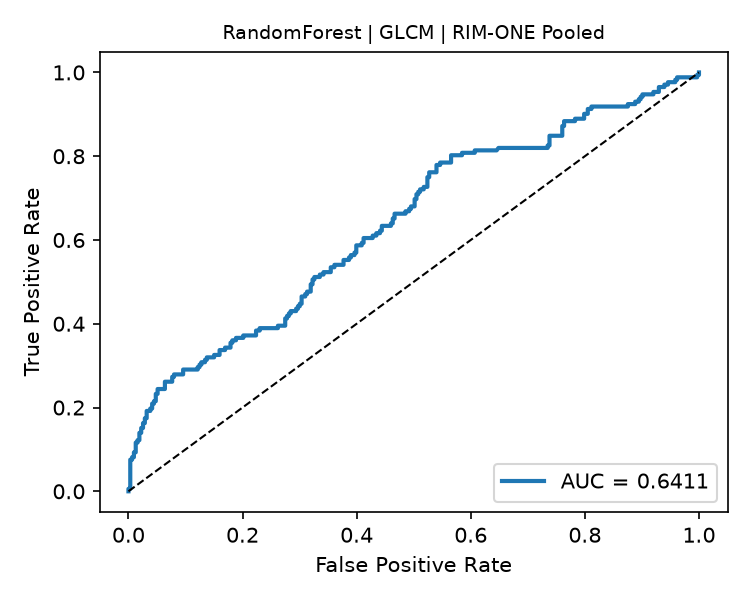

The file beside this chart, header and first rows:
fpr, tpr, threshold
0.0, 0.0, inf
0.0, 0.005814, 0.8147
0.003195, 0.005814, 0.8028
0.003195, 0.07558, 0.6899
0.00639, 0.07558, 0.6863
0.00639, 0.0814, 0.6839
0.009585, 0.0814, 0.6812
0.009585, 0.09302, 0.672
0.01278, 0.09302, 0.6701
0.01278, 0.1163, 0.6636
0.01597, 0.1163, 0.6633
0.01597, 0.1221, 0.6597
0.01917, 0.1221, 0.6576
0.01917, 0.1395, 0.6533
0.02236, 0.1395, 0.6524
0.02236, 0.1512, 0.6507
0.02556, 0.1512, 0.6475
0.02556, 0.1628, 0.6449
0.02875, 0.1628, 0.6434
0.02875, 0.1744, 0.6406
0.03195, 0.1744, 0.6396
0.03195, 0.1919, 0.6359
0.03834, 0.1919, 0.6346
0.03834, 0.1977, 0.6338
0.04153, 0.1977, 0.6332
0.04153, 0.2093, 0.632
0.04473, 0.2093, 0.6304
0.04473, 0.2151, 0.627
0.04792, 0.2151, 0.627
0.04792, 0.2326, 0.6212
0.05112, 0.2326, 0.6207
0.05112, 0.2442, 0.6165
0.0639, 0.2442, 0.611
0.0639, 0.2616, 0.6057
0.07668, 0.2616, 0.6017
0.07668, 0.2733, 0.6005
0.07987, 0.2733, 0.5994
0.07987, 0.2791, 0.5993
0.09585, 0.2791, 0.5954
0.09585, 0.2907, 0.595
0.1214, 0.2907, 0.5916
0.1214, 0.2965, 0.5903
0.1246, 0.2965, 0.59
0.1246, 0.3023, 0.5884
0.1278, 0.3023, 0.5869
0.1278, 0.3081, 0.5868
0.1342, 0.3081, 0.5855
0.1342, 0.314, 0.5855
0.1374, 0.314, 0.5839
0.1374, 0.3198, 0.5829
0.1502, 0.3198, 0.5805
0.1502, 0.3256, 0.5799
0.1597, 0.3256, 0.5785
0.1597, 0.3372, 0.577
0.1693, 0.3372, 0.5753
0.1693, 0.343, 0.5748
0.1789, 0.343, 0.5737
0.1789, 0.3547, 0.572
0.1821, 0.3547, 0.5712
0.1821, 0.3605, 0.5701
... 152 more rows
